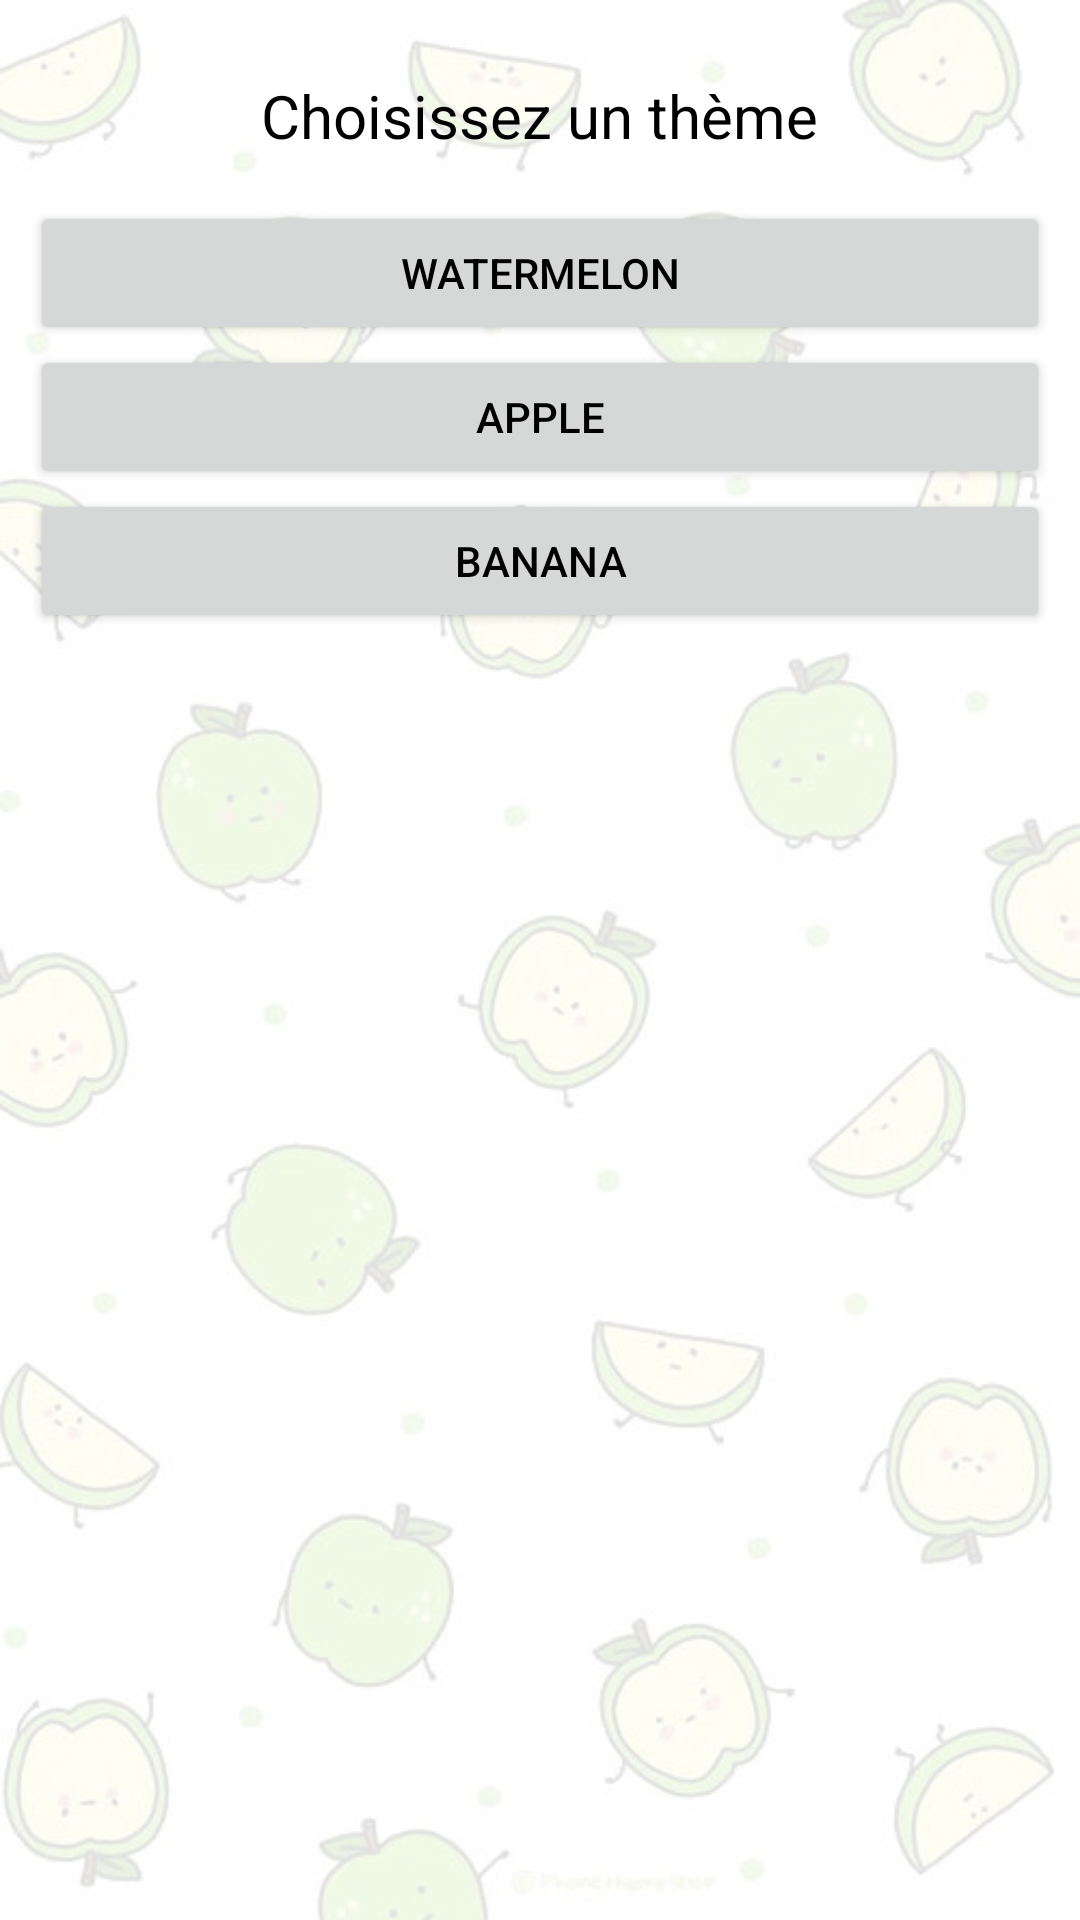

Write the Android layout XML for this screen, with the resource values it uses.
<!-- AndroidManifest.xml: application theme Theme.ShoppingList -->
<!-- res/layout/fragment_param.xml -->
<?xml version="1.0" encoding="utf-8"?>
<FrameLayout xmlns:android="http://schemas.android.com/apk/res/android"
    xmlns:tools="http://schemas.android.com/tools"
    android:layout_width="match_parent"
    android:layout_height="match_parent"
    tools:context=".view.fragmentsMainActivity.ParamFragment">


    <LinearLayout
        android:layout_width="match_parent"
        android:layout_height="match_parent"
        android:orientation="vertical"
        android:padding="10dp" >

        <TextView
            android:id="@+id/fragment_param_tv"
            android:layout_width="wrap_content"
            android:layout_height="wrap_content"
            android:layout_gravity="center"
            android:gravity="center"
            android:paddingVertical="15dp"
            android:textSize="20dp"
            android:text="@string/theme_choice" />

        <Button
            android:id="@+id/fragment_param_bt1"
            android:layout_width="match_parent"
            android:layout_height="wrap_content"
            android:textColor="@color/black"
            android:text="@string/watermelon" />

        <Button
            android:id="@+id/fragment_param_bt2"
            android:layout_width="match_parent"
            android:layout_height="wrap_content"
            android:textColor="@color/black"
            android:text="@string/apple" />

        <Button
            android:id="@+id/fragment_param_bt3"
            android:layout_width="match_parent"
            android:layout_height="wrap_content"
            android:textColor="@color/black"
            android:text="@string/banana" />

    </LinearLayout>
</FrameLayout>
<!-- resources referenced by this layout -->
<resources>
  <color name="black">#FF000000</color>
  <string name="apple">Apple</string>
  <string name="banana">Banana</string>
  <string name="theme_choice">Choisissez un thème</string>
  <string name="watermelon">Watermelon</string>
  <style name="Theme.ShoppingList" parent="Theme.MaterialComponents.DayNight.NoActionBar">
          
          <item name="colorPrimary">@color/purple_500</item>
          <item name="colorPrimaryVariant">@color/apple_color_strong</item>
          <item name="colorOnPrimary">@color/white</item>
          
          <item name="colorSecondary">@color/teal_200</item>
          <item name="colorSecondaryVariant">@color/teal_700</item>
          <item name="colorOnSecondary">@color/black</item>
          
          <item name="android:statusBarColor">?attr/colorPrimaryVariant</item>
          
          <item name="android:windowBackground">@drawable/apple_bg</item>
          <item name="android:textColor">@color/black</item>
          <item name="android:navigationBarColor">@color/apple_color_strong</item>
          <item name="colorAccent">@color/apple_color_strong</item>
      </style>
  <color name="purple_500">#FF6200EE</color>
  <color name="apple_color_strong">#c9e8ac</color>
  <color name="white">#FFFFFFFF</color>
  <color name="teal_200">#FF03DAC5</color>
  <color name="teal_700">#FF018786</color>
  <!-- drawable apple_bg: jpg bitmap (drawable, 42108 bytes) -->
</resources>
